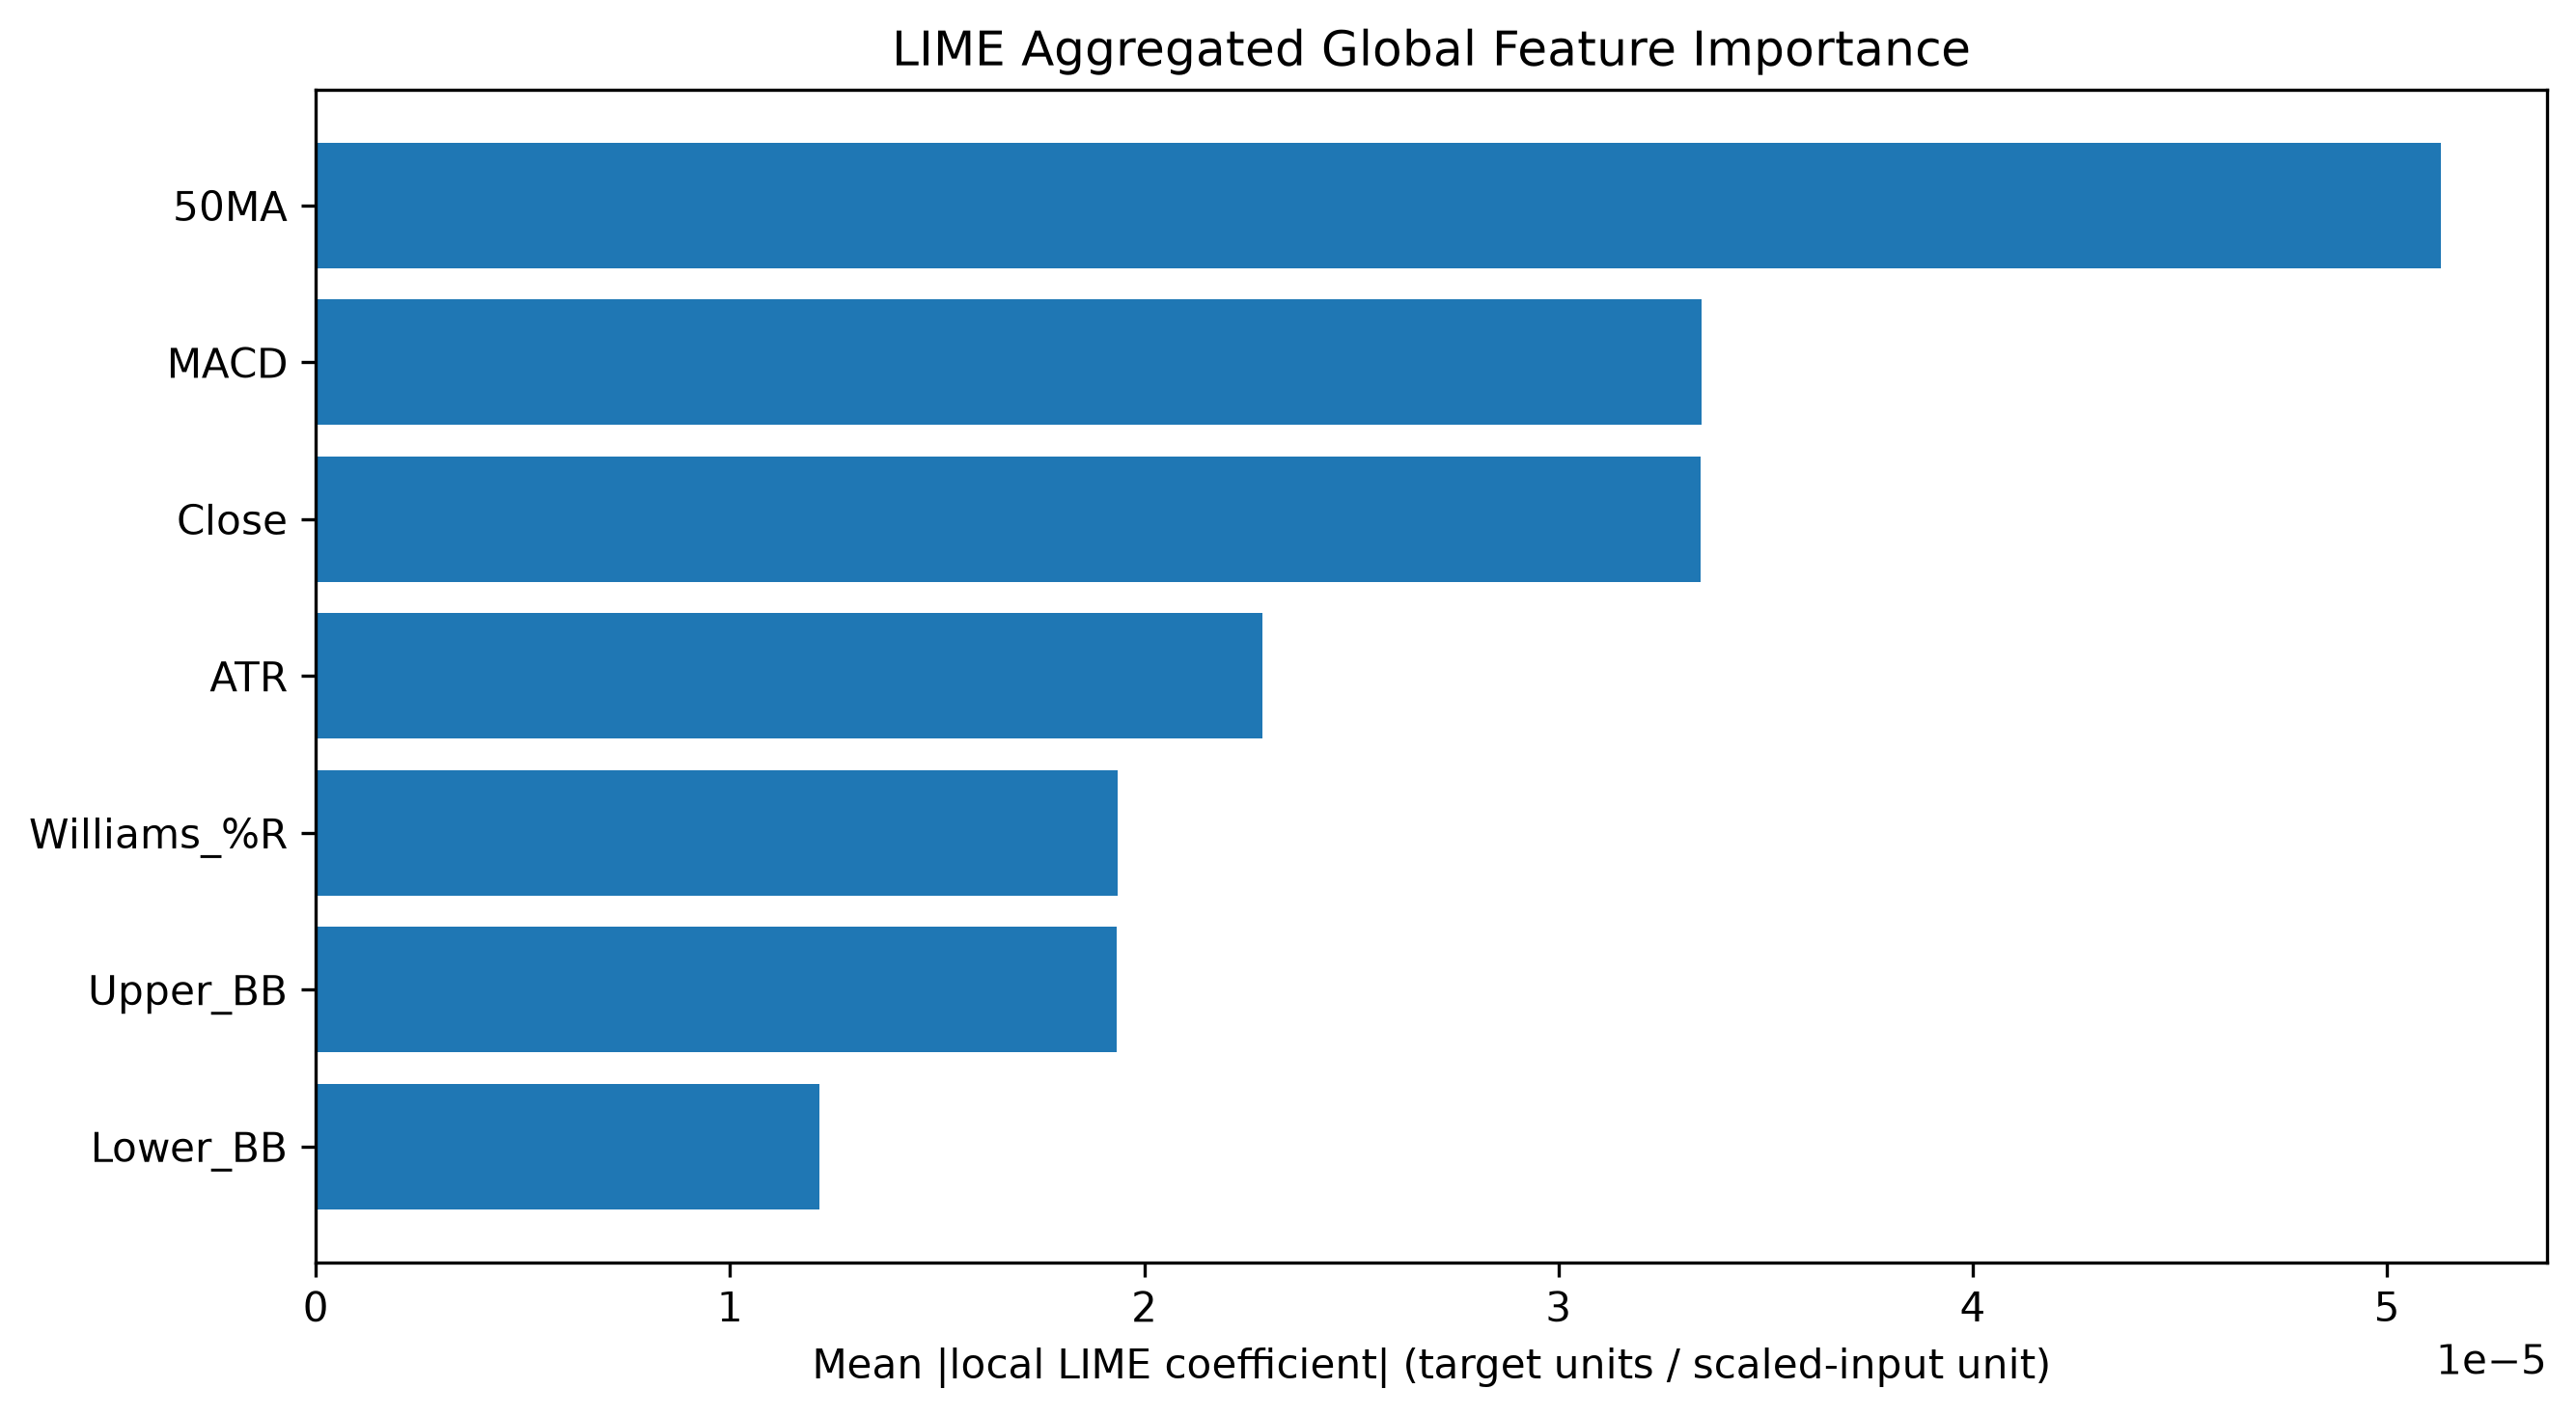

The data file committed next to this chart (first rows):
Feature, LIME MeanAbs, LIME Rank
50MA, 5.129858581754674e-05, 1
MACD, 3.344155283312816e-05, 2
Close, 3.343655983072679e-05, 3
ATR, 2.2851612301692596e-05, 4
Williams_%R, 1.9362293695277884e-05, 5
Upper_BB, 1.9325959632257114e-05, 6
Lower_BB, 1.2150214259705268e-05, 7
